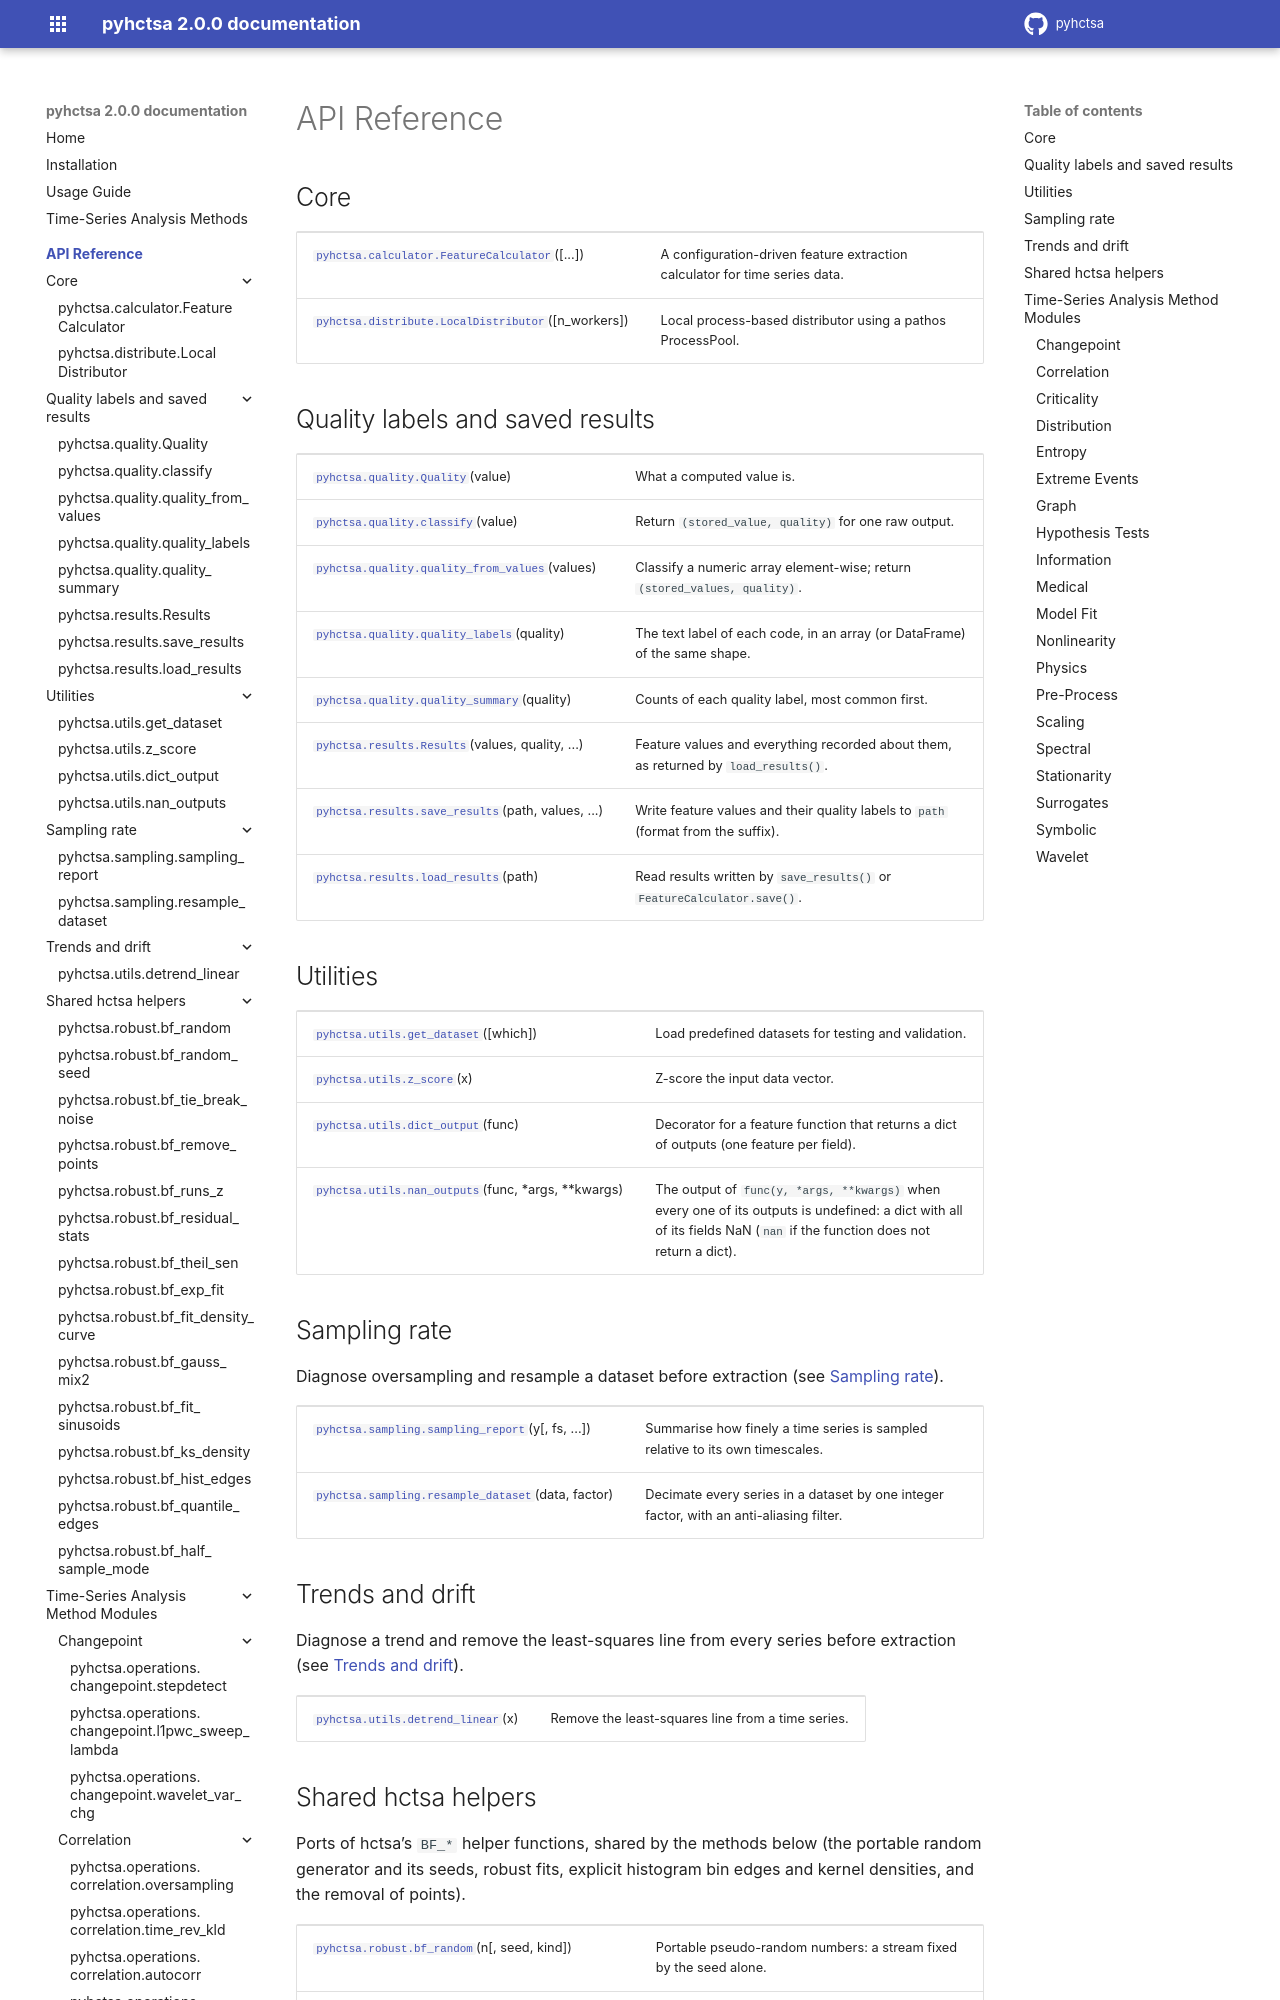

repository: DynamicsAndNeuralSystems/pyhctsa · page: api.html · generator: sphinx

API Reference
=============

Core
----

.. autosummary::
   :toctree: generated/
   :recursive:

   pyhctsa.calculator.FeatureCalculator
   pyhctsa.distribute.LocalDistributor

Quality labels and saved results
--------------------------------

.. autosummary::
   :toctree: generated/

   pyhctsa.quality.Quality
   pyhctsa.quality.classify
   pyhctsa.quality.quality_from_values
   pyhctsa.quality.quality_labels
   pyhctsa.quality.quality_summary
   pyhctsa.results.Results
   pyhctsa.results.save_results
   pyhctsa.results.load_results

Utilities
---------

.. autosummary::
   :toctree: generated/

   pyhctsa.utils.get_dataset
   pyhctsa.utils.z_score
   pyhctsa.utils.dict_output
   pyhctsa.utils.nan_outputs

Sampling rate
-------------

Diagnose oversampling and resample a dataset before extraction (see :doc:`usage/sampling_rate`).

.. autosummary::
   :toctree: generated/

   pyhctsa.sampling.sampling_report
   pyhctsa.sampling.resample_dataset

Trends and drift
----------------

Diagnose a trend and remove the least-squares line from every series before extraction (see :doc:`usage/trends`).

.. autosummary::
   :toctree: generated/

   pyhctsa.utils.detrend_linear
